2-way image classification set "spectrogram" from GitHub (guswhd/MemAE); label vocabulary: abnormal, normal.

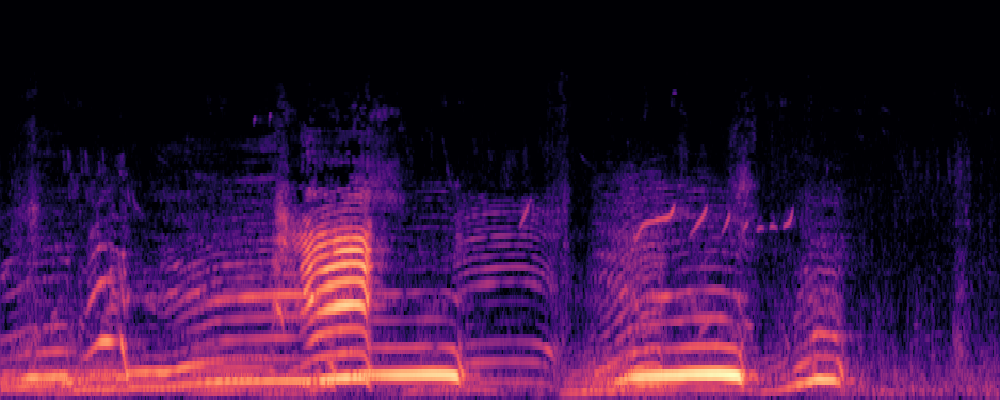
Label: normal

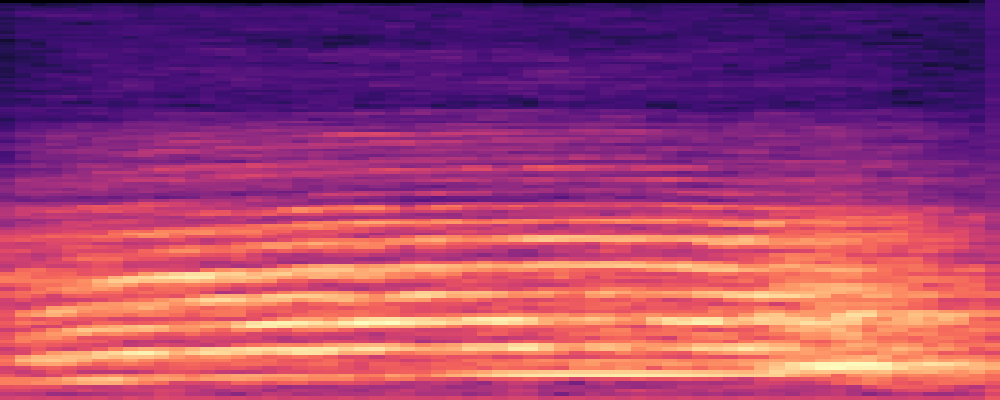
Label: abnormal

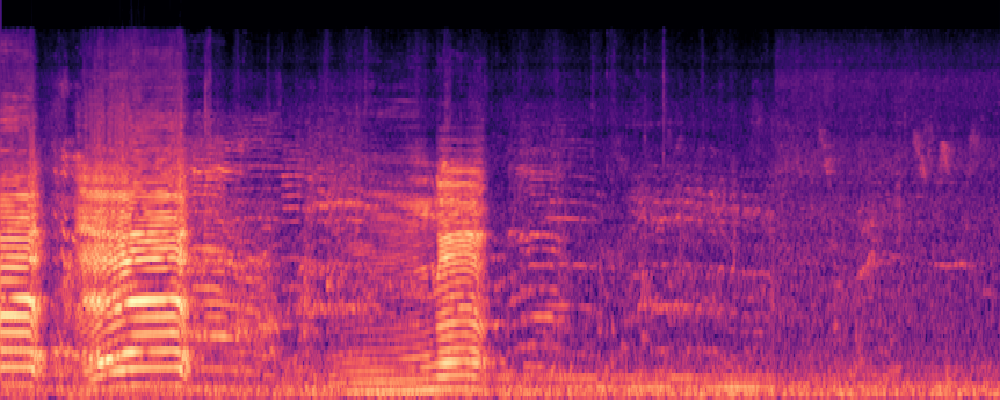
Label: normal

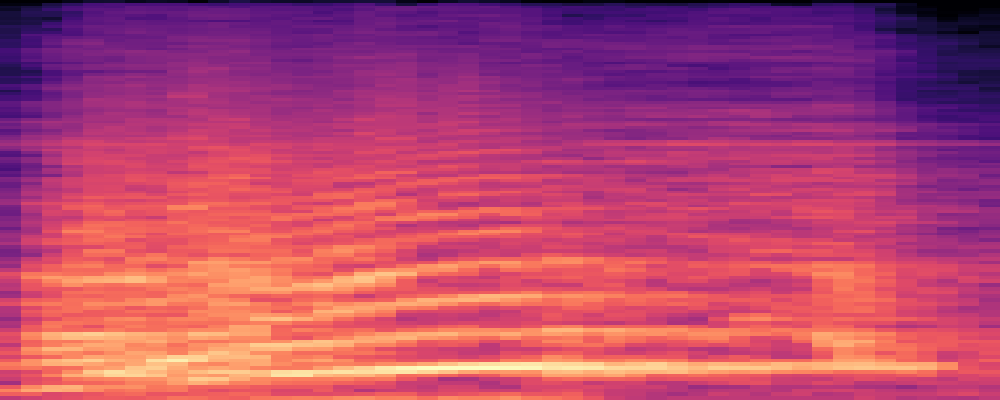
Label: abnormal

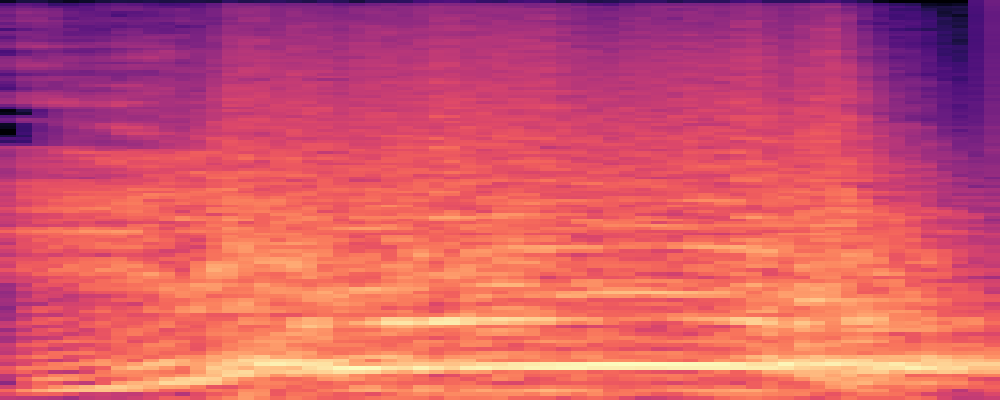
Label: abnormal

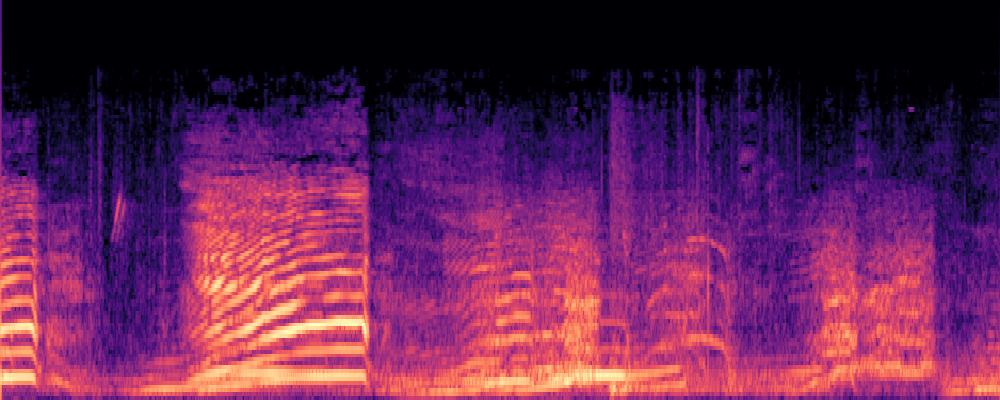
Label: normal
